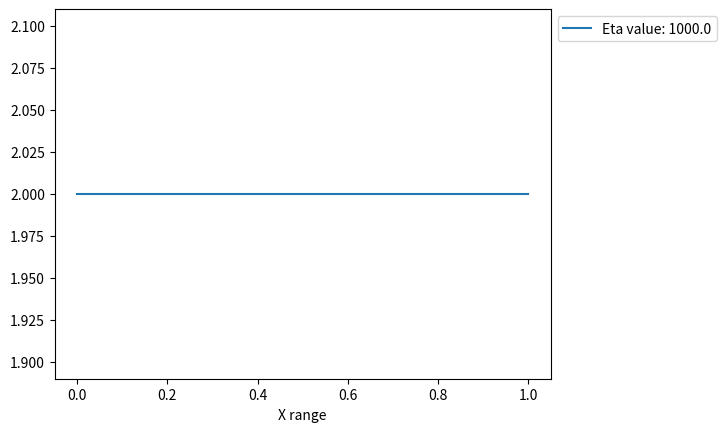

Reproduce this figure in Python. (Note: this script raises an exception after producing the figure.)
#!/usr/bin/env python3
# -*- coding: utf-8 -*-
"""
Created on Sat Dec 17 23:54:30 2016

@author: andrewalferman
"""

import numpy as np
import matplotlib.pyplot as plt



def backwardeuler(yold, newtontolerance, eta, dx):
    '''A backward (implicit) Euler scheme for the van der Pol equation.'''
    ynext = np.zeros(2)
    yest = newtons_method(yold, newtontolerance, eta, dx)
#    jacobianterm = dx * np.array(jacobiantwo(ynew, eta))
#    ynext = np.dot(np.linalg.inv(np.eye(2) - jacobianterm), yold)
    ynext[1] = (yold[1] - dx*yest[0]) / (1 + dx*eta*(-1 + yest[0]**2))
    ynext[0] = yold[0] + dx * yest[1]
    return ynext


def forwardeuler(currentvalue, currentslope, dx):
    return currentvalue + currentslope * dx


def newtons_method(yvals, tolerance, eta, dx):
    '''Simple function that uses Newton's method to find the next value in the
    implicit scheme.  Configured for the van der Pol equation specifically.'''
    print('FUNCTION CALLED')
    deviation = tolerance + 1
    ynew, yold = yvals[:], yvals[:]
    while deviation > tolerance:
        nextvalue = forwardeuler(ynew[0], ynew[1], dx)
        print('NEXTVALUE: {}'.format(nextvalue))
        jacobianterm = np.dot(jacobiantwo(ynew, eta), ynew)
        print('JACOBIANTERM: {}'.format(jacobianterm))
        ynew[0] = ynew[0] - nextvalue / jacobianterm[0]
#        functionvalue = functionvalue - backresult[0] / jacobianterm[0]
#        print('FUNCTION VALUE ESTIMATE: {}'.format(functionvalue))
        deviation = np.abs(ynew[0] - yold[0])
        print('DEVIATION: {}'.format(deviation))
        yold = ynew
#        ynew = [functionvalue, jacobianterm[1]]
    return ynew


def jacobiantwo(y, eta):
    '''Find the local Jacobian matrix of the Van der Pol equation.'''
    return [[0, 1], [-1 - y[0]*y[1]*eta, eta]]


def factorial(number):
    '''Simple function that returns the factorial of a given integer.  Prints
    an error message and returns None if the value given is not a positive
    integer.'''
    if isinstance(number, int) and number > 0:
        result = 1
        for i in range(number):
            result *= number
            number -= 1
        return result
    else:
        print('Factorial Error: Number must be a positive integer')
        return None


def weightednorm(matrix, weights):
    """Weighted average norm function as defined in 1985 Shampine.  Takes a
    matrix and 2 weights and returns the maximum value (divided by wi) of the
    sum of each value in each row multiplied by wj."""
    wi, wj = weights
    ivalues = []
    matrix = np.array(matrix)
    try:
        num_rows, num_columns = matrix.shape
        dimensions = 2
    except ValueError:
        dimensions = 1
        try:
            num_rows = 1
            num_columns = matrix.shape[0]
        except IndexError:
            num_rows = matrix.shape[1]
            num_columns = 1
    for i in range(num_columns):
        columnsum = 0.
        for j in range(num_rows):
            if dimensions == 2:
                columnsum += np.abs(matrix[j][i]) * wj
            else:
                columnsum += np.abs(matrix[i]) * wj
        ivalues.append(columnsum / wi)
    return np.max(ivalues)


def stiffnessindex(sp, jacobian, derivativevals, normweights):
    '''Function that uses stiffness parameters (sp), the local Jacobian matrix,
    and a vector of the local function values to determine the local stiffness
    index as defined in 1985 Shampine'''
    # Method 1 uses the weighted norm of the Jacobian, Method 2 uses the
    # spectral radius of the Jacobian.
    method = 2
    tolerance, order, xi, gamma = sp
    if method == 1:
        index = tolerance**(1./(order + 1.)) *\
            weightednorm(jacobian, normweights) *\
             weightednorm(derivativevals, normweights)**\
                 (-1. / (order + 1.)) *\
             ((np.abs(xi)**(-1./(order + 1.))) / np.abs(gamma))
    else:
        index = tolerance**(1./(order + 1.)) *\
            np.max(np.abs(np.linalg.eigvals(jacobian))) *\
             weightednorm(derivativevals, normweights)**\
                 (-1. / (order + 1.)) *\
             ((np.abs(xi)**(-1./(order + 1.))) / np.abs(gamma))
    return index

# Stepsize and other important variables that affect accuracy
dx = 1.
newtontolerance = 1.e-6

# Stiffness index parameter values (stiffnessparams)
#gamma = 1.
#xi = 1.
#order = 1
#tolerance = 1.
#stiffnessparams = tolerance, order, xi, gamma

# Weighted norm parameters (normweights)
#wi = 1.
#wj = 1.
#normweights = wi, wj

# List of all the eta values to plot for the second function
eta_list = [1.e3]
x_list = np.arange(0, 3 + .5*dx, dx)

# Iterate across the range of 0<x<3000 for each of the eta values for the
# second function
#indexvalues = []
funcvals = []
for eta in eta_list:
#    indexvalrow = []
    y = [2., 0.]
    for x in x_list:
        funcvals.append(y[0])
        yprev = y
        print(y)
        y = backwardeuler(y, newtontolerance, eta, dx)
#        derivativevals, localvals = functiontwo(x, eta, order)
#        jacobian = jacobiantwo(x, eta, order)
#        indexvalrow.append(stiffnessindex(stiffnessparams, jacobian,
#                                          derivativevals, normweights))
#    indexvalues.append(indexvalrow)

# Plot all of the values calculated
plt.figure(0)
plt.plot(x_list, funcvals, label='Eta value: {}'.format(eta_list[0]))
#    plt.figure(1)
#    plt.plot(x2_list, indexvalues[i], label='Eta value: {}'.format(eta_list[i]))
for i in range(1):
    plt.figure(i)
    plt.legend(bbox_to_anchor=(1, 1), loc=2)
    plt.xlabel('X range')
    plt.grid(b=True, which='both')
plt.figure(0)
plt.title('Numerical Solution')
plt.ylabel('Y1 value')
#plt.figure(1)
#plt.title('IA-Stiffness Index')
#plt.ylabel('Stiffness Index Value')
#plt.yscale('log')
plt.show()
